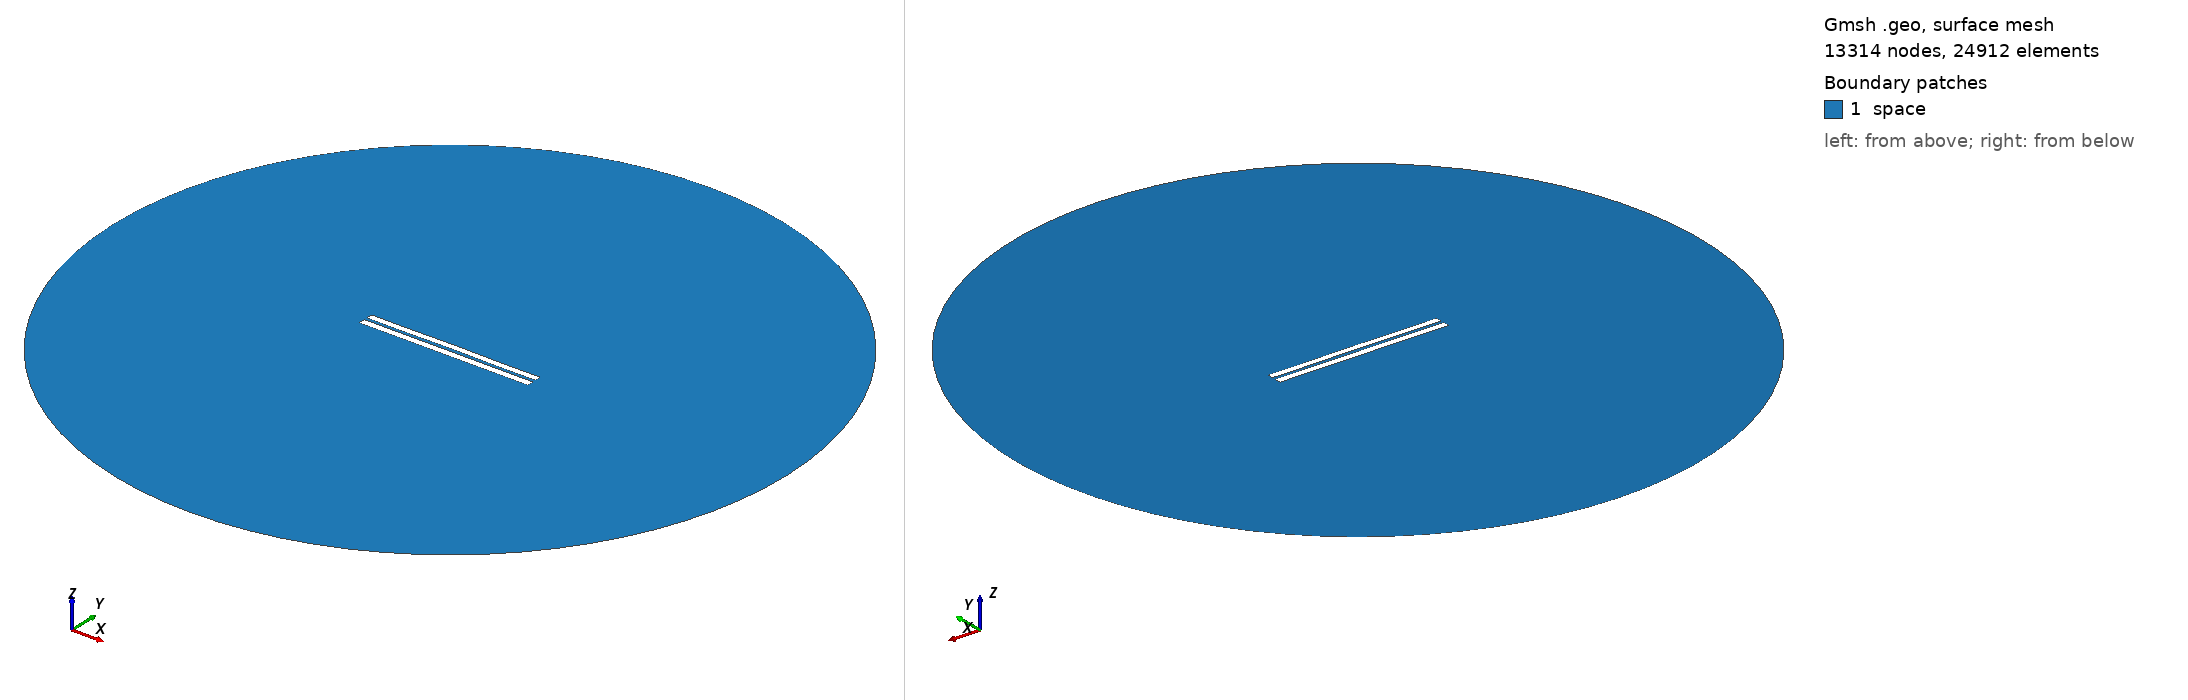

Gmsh geometry script, surface-meshed: 13314 nodes, 24912 surface elements. Boundary patches (legend numbers): 1 space. Left view from above one corner, right view from below the opposite corner. Legend entries are the model's physical surfaces. The drawing asked Gmsh for element sizes between 1% and 20% of the model's largest extent; the script's own settings can give other sizes.

=== 4087.geo (drawn) ===
//---------------------------------------
// Geometry kernel
//---------------------------------------

SetFactory("OpenCASCADE");



//---------------------------------------
// Parameters of the geometry
//---------------------------------------

// Overetch of the upper plate
overetch = 0.125;

// Distance between the plates
distance = 1.75;

// Discretization over the x axis (for the deformation)
nx = 50; 

// Length of the plate
L = 100 - overetch; 

// Number of modes
n = 4; 

// 1st mode coefficient
coeff(1) = 0.0;
beta(1) = 0.596864 * 3.1415926535 / L;

// 2nd mode coefficient
coeff(2) = 0.07499999999999998;
beta(2) = 1.49418 * 3.1415926535 / L;

// 3rd mode coefficient
coeff(3) = 0.0;
beta(3) = 2.50025 * 3.1415926535 / L;

// 4th mode coefficient
coeff(4) = -0.075;
beta(4) = 3.49999 * 3.1415926535 / L;



//---------------------------------------
// Upper plate (deformed rectangle)
//---------------------------------------

// Coordiantes of the upper plate
xmin = -50;
xmax = 50 - overetch;

// Height of the upper plate
yheight = 4 - 2 * overetch;

// Indexes of the points
UpperID[] = {};
LowerID[] = {};
LeftID[] = {};
RightID[] = {};

// Point index
p = 1;

// Horizontal edges
For i In {1:nx}
    x = xmin + (i-1)*(xmax - xmin)/(nx-1);

    y_bottom = distance / 2 + overetch;
    For j In {1:n}
        C = (Cosh(beta(j)*L) + Cos(beta(j)*L)) / (Sinh(beta(j)*L) + Sin(beta(j)*L));
        y_bottom  = y_bottom + coeff(j) * (Cosh(beta(j)*(x+50)) - Cos(beta(j)*(x+50)) - C * (Sinh(beta(j)*(x+50)) - Sin(beta(j)*(x+50))));
    EndFor

    y_top = y_bottom + yheight;

    Point(p) = {x, y_top, 0, 1.0};
    UpperID[i] = p;
    p = p + 1;

    Point(p) = {x, y_bottom, 0, 1.0};
    LowerID[i] = p;
    p = p + 1;
EndFor

// Create point lists
UpperPts[] = {}; LowerPts[] = {};
For i In {1:nx}
  UpperPts[] += {UpperID[i]};
  LowerPts[] += {LowerID[i]};
EndFor

// Build splines
Spline(1) = {UpperPts[]};
Spline(2) = {LowerPts[]};
Line(3) = {LowerPts[nx-1], UpperPts[nx-1]};
Line(4) = {LowerPts[0], UpperPts[0]};

// Build the plane surface
Curve Loop(1) = {2, 3, -1, -4};
Plane Surface(1) = {1};



//---------------------------------------
// Lower plate (rectangle)
//---------------------------------------

// Vertices
Point(1001) = {-50, -1, 0, 1.0};
Point(1002) = { 50, -1, 0, 1.0};
Point(1003) = { 50,  -5, 0, 1.0};
Point(1004) = {-50,  -5, 0, 1.0};

// Edges
Line(5) = {1001, 1002};
Line(6) = {1002, 1003};
Line(7) = {1003, 1004};
Line(8) = {1004, 1001};

// Plane surface
Line Loop(2) = {5, 6, 7, 8};
Plane Surface(2) = {2}; 



//---------------------------------------
// Outer (fictious) boundary
//---------------------------------------

// Points
Point(1005) = {0, 0, 0};       // Center
Point(1006) = {200, 0, 0};     // Start point
Point(1007) = {0, 200, 0};     // 90 degrees
Point(1008) = {-200, 0, 0};    // 180 degrees
Point(1009) = {0, -200, 0};    // 270 degrees

// Circle arcs (each needs start, center, end)
Circle(9) = {1006, 1005, 1007};
Circle(10) = {1007, 1005, 1008};
Circle(11) = {1008, 1005, 1009};
Circle(12) = {1009, 1005, 1006};

// Plane surface for the entire domain
Curve Loop(3) = {9, 10, 11, 12};
Surface(3) = {3};

// Subtract the plates from the whole domain to obtain the actual domain where we want to solve the equations
BooleanDifference{ Surface{3}; Delete; }{ Surface{1}; Surface{2}; Delete; }




//---------------------------------------
// Transfinite Lines/Curves
//---------------------------------------

// Set the number of points on the boundaries
r = 7;

// Plates
Transfinite Curve {1, 2} = 50*r Using Progression 1;
Transfinite Curve {3, 4} = 2*r Using Progression 1;
Transfinite Line {5, 7} = 50*r Using Progression 1;
Transfinite Line {6, 8} = 2*r Using Progression 1;

// Outer boundary
Transfinite Line {9, 10, 11, 12} = 20 Using Progression 1;



//---------------------------------------
// Physical groups
//---------------------------------------                

// Physical curves (boundaries)
Physical Line("force_segment", 10) = {2};
Physical Line("upper_plate", 11) = {1, 3, 4};
Physical Line("lower_plate", 12) = {5, 6, 7, 8};
Physical Line("boundary", 20) = {9, 10, 11, 12};

// Physical Surfaces
Physical Surface("space", 30) = {3};



//---------------------------------------
// 6. Generate the Mesh
//---------------------------------------

// 2D mesh generation
Mesh 2;
